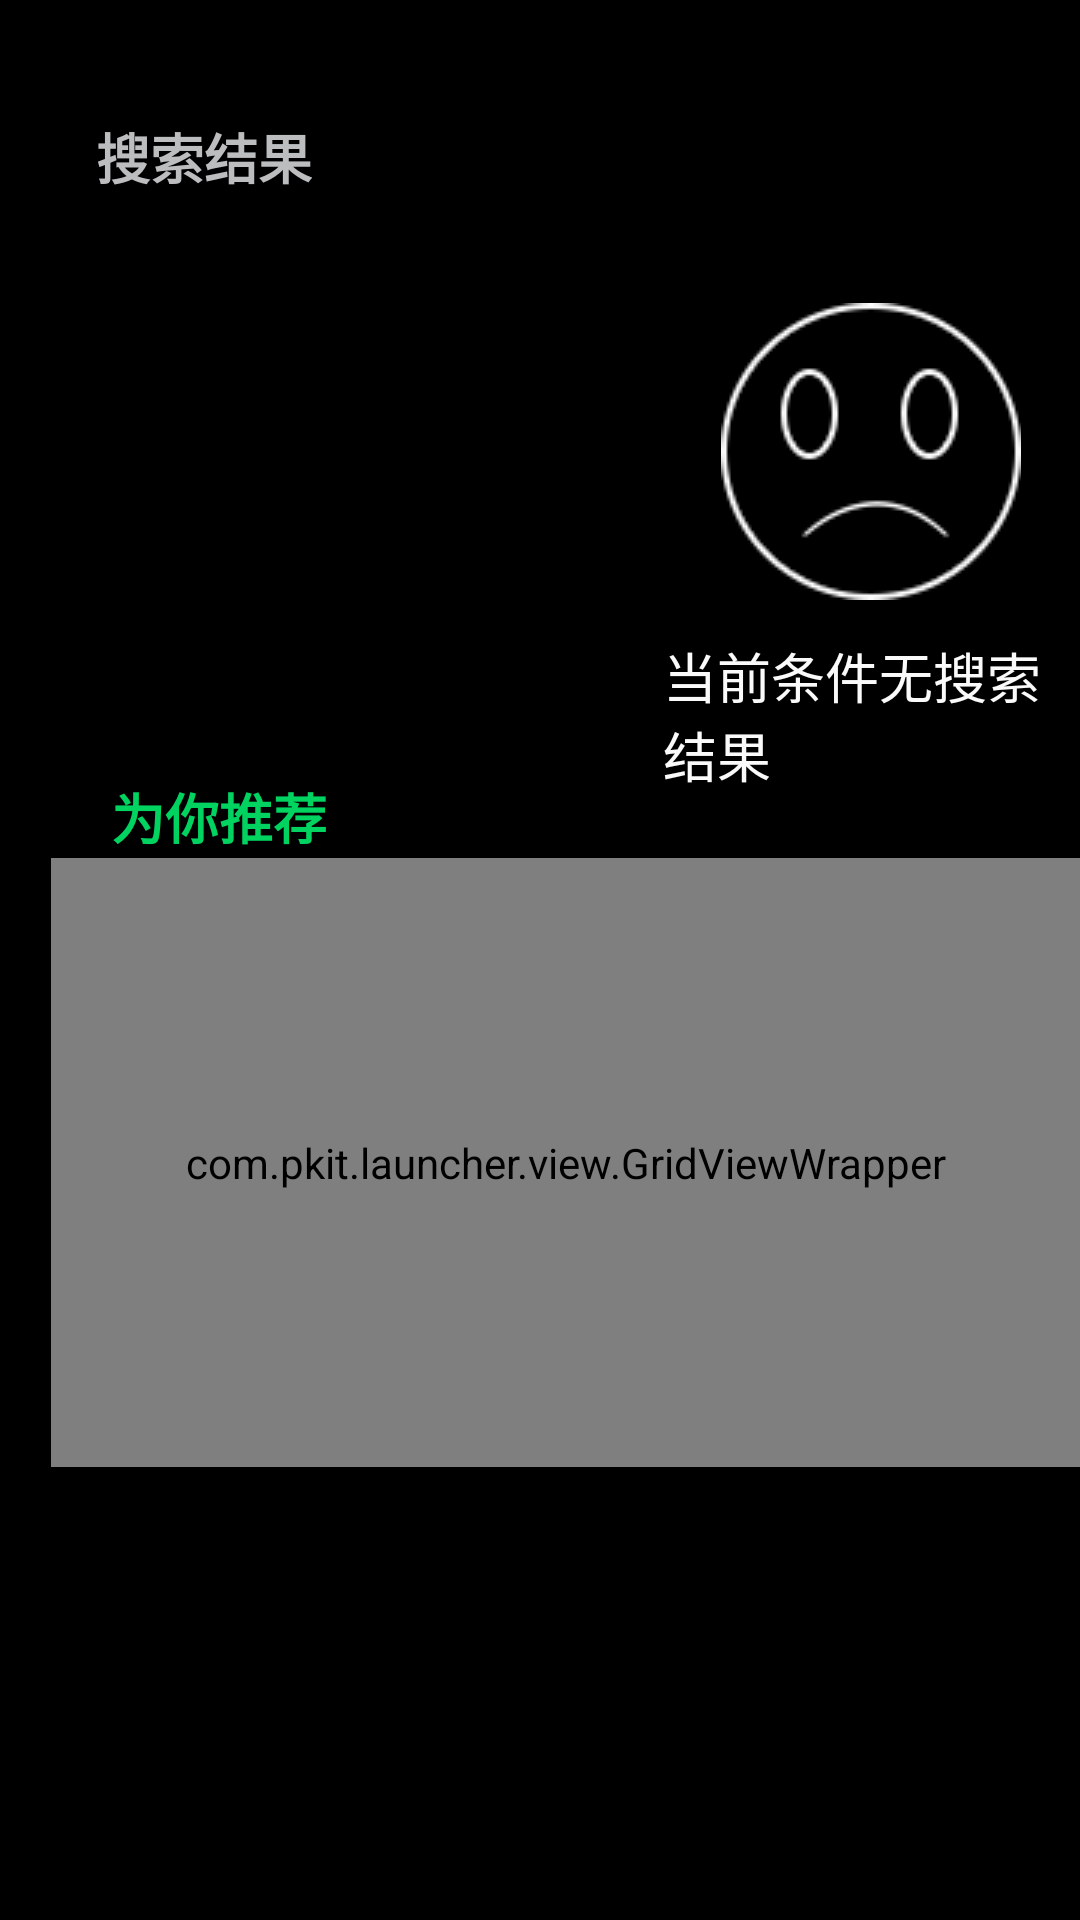

The Android layout XML behind this screen, and the referenced resources:
<!-- AndroidManifest.xml: application theme android:Theme.Holo.NoActionBar.Fullscreen -->
<!-- res/layout/search_result_null_layout.xml -->
<?xml version="1.0" encoding="utf-8"?>
<RelativeLayout xmlns:android="http://schemas.android.com/apk/res/android"
    android:layout_width="match_parent"
    android:layout_height="match_parent"
    android:layout_marginLeft="@dimen/search_result_null_layout_left_margin" >

    <TextView
        android:layout_width="wrap_content"
        android:layout_height="wrap_content"
        android:layout_marginLeft="@dimen/search_result_tv_left_margin"
        android:layout_marginTop="@dimen/search_result_tv_top_margin"
        android:gravity="left"
        android:text="@string/search_result"
        android:textColor="@color/color_bbbdbf"
        android:textSize="@dimen/text_size_18_sp"
        android:textStyle="bold" />
    
    <TextView
        android:id="@+id/search_result_null_pager"
        android:layout_width="wrap_content"
        android:layout_height="wrap_content"
        android:layout_marginLeft="@dimen/search_result_no_condition_tv_left_margin"
        android:layout_marginTop="@dimen/search_result_no_condition_tv_top_margin"
        android:drawablePadding="@dimen/search_result_no_condition_tv_drawable_padding"
        android:drawableTop="@drawable/search_iocn_lose"
        android:text="@string/current_condition_no_result"
        android:textColor="@color/color_fafafa"
        android:textSize="@dimen/text_size_18_sp" />
    <TextView
        android:layout_width="wrap_content"
        android:layout_height="wrap_content"
        android:layout_marginLeft="@dimen/search_result_recommend_tv_left_margin"
        android:layout_marginTop="@dimen/search_result_recommend_tv_top_margin"
        android:gravity="left"
        android:text="@string/recommend_for_you"
        android:textColor="@color/color_00d360"
        android:textSize="@dimen/text_size_18_sp"
        android:textStyle="bold" />

    <RelativeLayout
        android:id="@+id/search_result_null_item_list_container"
        android:layout_width="@dimen/search_result_null_item_list_container_width"
        android:layout_height="@dimen/search_result_null_item_list_container_height"
        android:layout_marginLeft="@dimen/search_result_null_item_list_container_left_margin"
        android:layout_marginTop="@dimen/search_result_null_item_list_container_top_margin"
        android:clipChildren="false"
        android:gravity="center" >

        

        <com.pkit.launcher.view.GridViewWrapper
            android:id="@+id/search_result_null_item_list"
            android:layout_width="@dimen/search_result_null_item_list_width"
            android:layout_height="@dimen/search_result_null_item_list_height"
            android:clipChildren="false"
            android:horizontalSpacing="@dimen/search_result_null_item_list_spacing_horzontail"
            android:listSelector="@android:color/transparent"
            android:numColumns="4"
            android:verticalSpacing="@dimen/search_result_null_item_list_spacing_vertail" />
    </RelativeLayout>

</RelativeLayout>
<!-- resources referenced by this layout -->
<resources>
  <color name="color_00d360">#00d360</color>
  <color name="color_bbbdbf">#bbbdbf</color>
  <color name="color_fafafa">#fafafa</color>
  <dimen name="search_result_no_condition_tv_drawable_padding">12dp</dimen>
  <dimen name="search_result_no_condition_tv_left_margin">221dp</dimen>
  <dimen name="search_result_no_condition_tv_top_margin">101dp</dimen>
  <dimen name="search_result_null_item_list_container_height">243dp</dimen>
  <dimen name="search_result_null_item_list_container_left_margin">17dp</dimen>
  <dimen name="search_result_null_item_list_container_top_margin">266dp</dimen>
  <dimen name="search_result_null_item_list_container_width">632dp</dimen>
  <dimen name="search_result_null_item_list_height">203dp</dimen>
  <dimen name="search_result_null_item_list_spacing_horzontail">4dp</dimen>
  <dimen name="search_result_null_item_list_spacing_vertail">4dp</dimen>
  <dimen name="search_result_null_item_list_width">592dp</dimen>
  <dimen name="search_result_null_layout_left_margin">295dp</dimen>
  <dimen name="search_result_recommend_tv_left_margin">37dp</dimen>
  <dimen name="search_result_recommend_tv_top_margin">259dp</dimen>
  <dimen name="search_result_tv_left_margin">32dp</dimen>
  <dimen name="search_result_tv_top_margin">39dp</dimen>
  <dimen name="text_size_18_sp">18sp</dimen>
  <!-- drawable search_iocn_lose: png bitmap (drawable-mdpi, 4076 bytes) -->
  <string name="current_condition_no_result">当前条件无搜索结果</string>
  <string name="recommend_for_you">为你推荐</string>
  <string name="search_result">搜索结果</string>
</resources>
